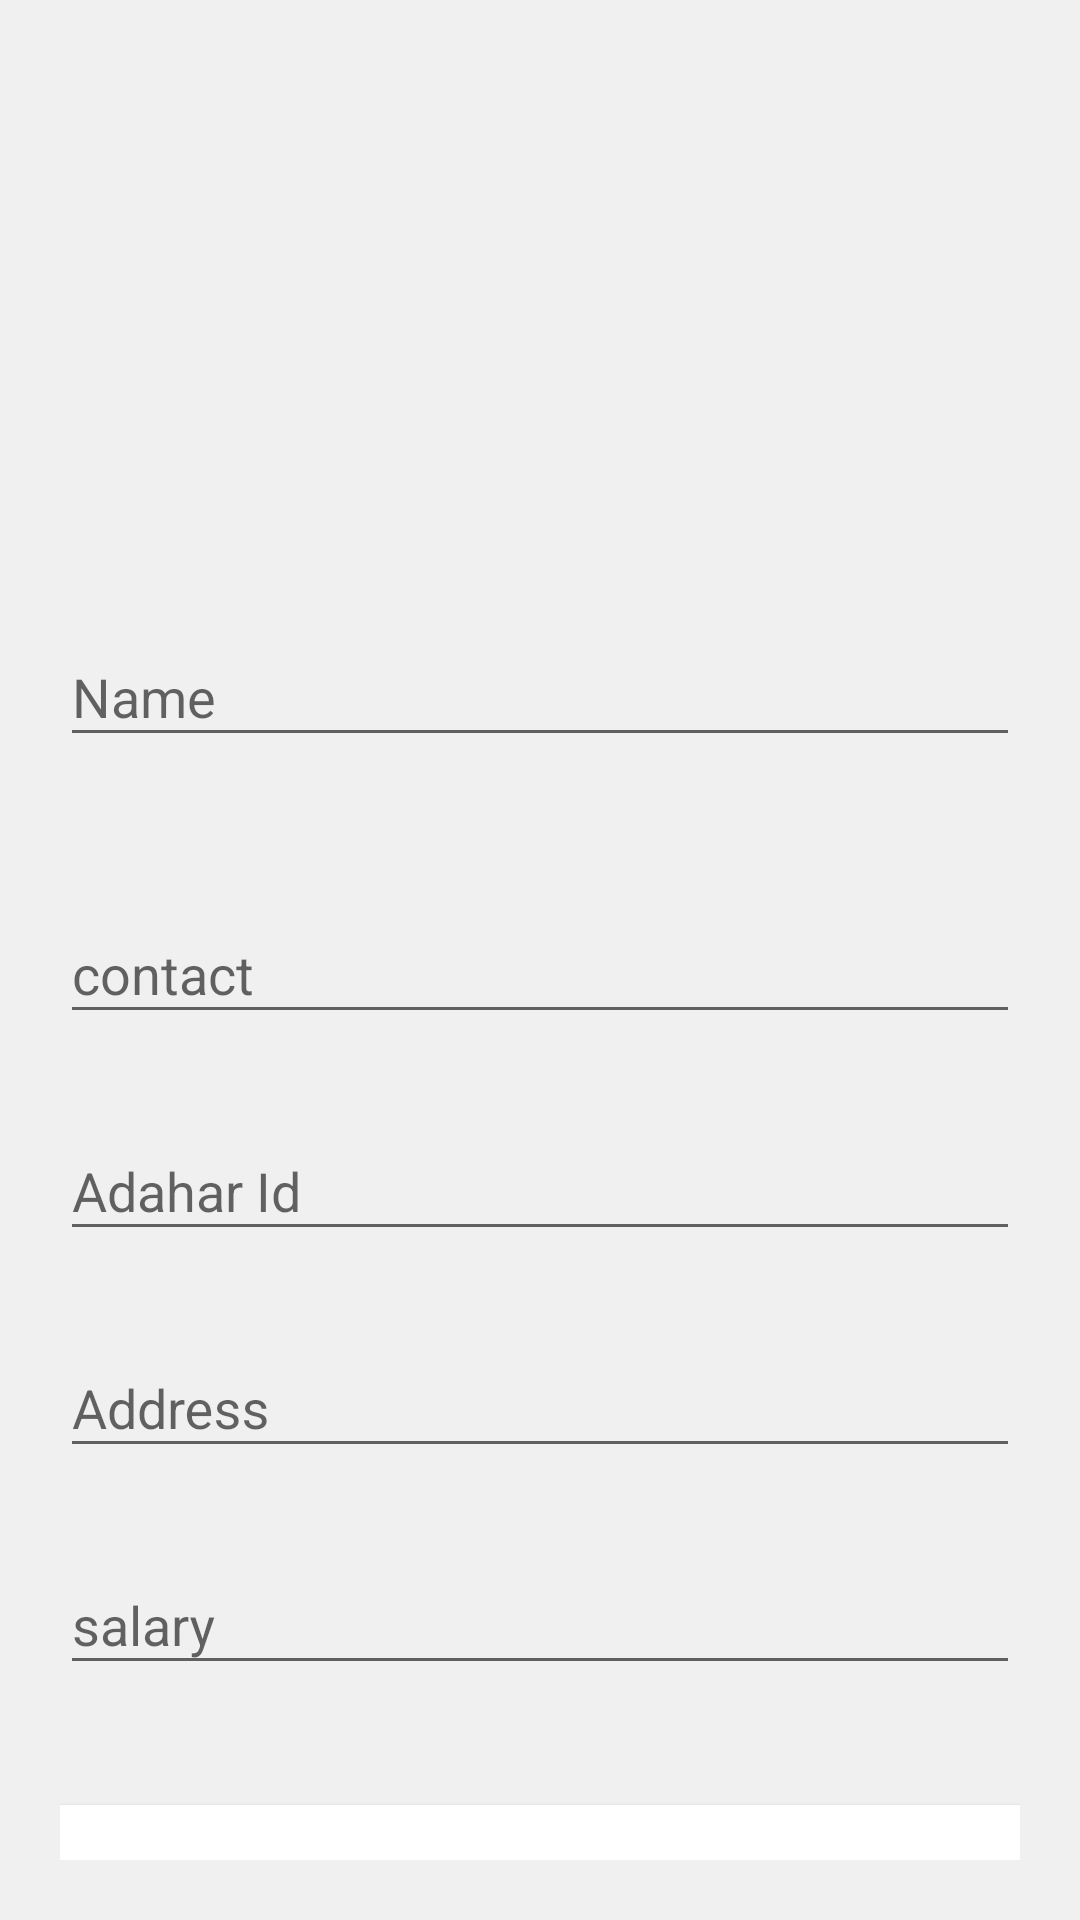

Produce the Android XML layout that renders to this screen, including the resource entries it uses.
<!-- AndroidManifest.xml: application theme AppTheme -->
<!-- res/layout/activity_add_emp.xml -->
<?xml version="1.0" encoding="utf-8"?>
<android.support.v4.widget.NestedScrollView xmlns:android="http://schemas.android.com/apk/res/android"
    xmlns:tools="http://schemas.android.com/tools"
    android:id="@+id/nestedScrollView2"
    android:layout_width="match_parent"
    android:layout_height="match_parent"
    android:background="#f0f0f0"
    android:paddingBottom="20dp"
    android:paddingLeft="20dp"
    android:paddingRight="20dp"
    android:paddingTop="20dp">

    <android.support.v7.widget.LinearLayoutCompat
        android:layout_width="match_parent"
        android:layout_height="match_parent"
        android:orientation="vertical">

        <android.support.v7.widget.AppCompatImageView
            android:layout_width="100dp"
            android:layout_height="100dp"
            android:layout_gravity="center_horizontal"
            android:layout_marginTop="40dp"
            android:src="@drawable/logo" />

        <android.support.design.widget.TextInputLayout
            android:id="@+id/textInputLayoutempName"
            android:layout_width="match_parent"
            android:layout_height="wrap_content"
            android:layout_marginTop="40dp">

            <android.support.design.widget.TextInputEditText
                android:id="@+id/empName"
                android:layout_width="match_parent"
                android:layout_height="wrap_content"
                android:hint="@string/hint_name"
                android:inputType="text"
                android:maxLines="1"
                android:textColorHint="@color/colorTextHint"
                android:textColor="@color/textColor" />
        </android.support.design.widget.TextInputLayout>

        <android.support.design.widget.TextInputLayout
            android:id="@+id/textInputLayoutempId"
            android:layout_width="match_parent"
            android:layout_height="wrap_content"
            android:layout_marginTop="40dp">

            <android.support.design.widget.TextInputEditText
                android:id="@+id/empCon"
                android:layout_width="match_parent"
                android:layout_height="wrap_content"
                android:hint="@string/hint_cn"
                android:inputType="number"
                android:maxLines="1"
                android:textColorHint="@color/colorTextHint"
                android:textColor="@color/textColor" />
        </android.support.design.widget.TextInputLayout>

        <android.support.design.widget.TextInputLayout
            android:id="@+id/empEmail"
            android:layout_width="match_parent"
            android:layout_height="wrap_content"
            android:layout_marginTop="20dp">

            <android.support.design.widget.TextInputEditText
                android:id="@+id/empAdhar"
                android:layout_width="match_parent"
                android:layout_height="wrap_content"
                android:hint="@string/hint_Adhar"
                android:inputType="text"
                android:maxLines="1"
                android:textColorHint="@color/colorTextHint"
                android:textColor="@color/textColor" />
        </android.support.design.widget.TextInputLayout>

        <android.support.design.widget.TextInputLayout
            android:id="@+id/empAddressl"
            android:layout_width="match_parent"
            android:layout_height="wrap_content"
            android:layout_marginTop="20dp">

            <android.support.design.widget.TextInputEditText
                android:id="@+id/empAddress"
                android:layout_width="match_parent"
                android:layout_height="wrap_content"
                android:hint="@string/address"
                android:inputType="text"
                android:maxLines="1"
                android:textColorHint="@color/colorTextHint"
                android:textColor="@color/textColor" />
        </android.support.design.widget.TextInputLayout>

        <android.support.design.widget.TextInputLayout
            android:id="@+id/textInputLayoutempCountry"
            android:layout_width="match_parent"
            android:layout_height="wrap_content"
            android:layout_marginTop="20dp">

            <android.support.design.widget.TextInputEditText
                android:id="@+id/empSal"
                android:layout_width="match_parent"
                android:layout_height="wrap_content"
                android:hint="@string/sal"
                android:inputType="number"
                android:maxLines="1"
                android:textColor="@color/textColor"
                android:textColorHint="@color/colorTextHint" />
        </android.support.design.widget.TextInputLayout>

        <android.support.v7.widget.AppCompatButton
            android:id="@+id/reg"
            android:layout_width="match_parent"
            android:layout_height="wrap_content"
            android:layout_marginTop="40dp"
            android:background="@color/colorTextHint"
            android:text="@string/register" />


    </android.support.v7.widget.LinearLayoutCompat>
</android.support.v4.widget.NestedScrollView>
<!-- resources referenced by this layout -->
<resources>
  <color name="colorTextHint">#FFF</color>
  <color name="textColor">#000</color>
  <string name="address">Address</string>
  <string name="hint_Adhar">Adahar Id</string>
  <string name="hint_cn">contact</string>
  <string name="hint_name">Name</string>
  <string name="register">Register </string>
  <string name="sal">salary</string>
  <style name="AppTheme" parent="Base.Theme.AppCompat.Light.DarkActionBar">
          
          <item name="colorPrimary">@color/colorPrimary</item>
          <item name="colorPrimaryDark">@color/colorPrimaryDark</item>
          <item name="colorAccent">@color/colorAccent</item>
          <item name="windowNoTitle">true</item>
          <item name="windowActionBar">false</item>
      </style>
  <color name="colorPrimary">#3F51B5</color>
  <color name="colorPrimaryDark">#303F9F</color>
  <color name="colorAccent">#FF4081</color>
</resources>
